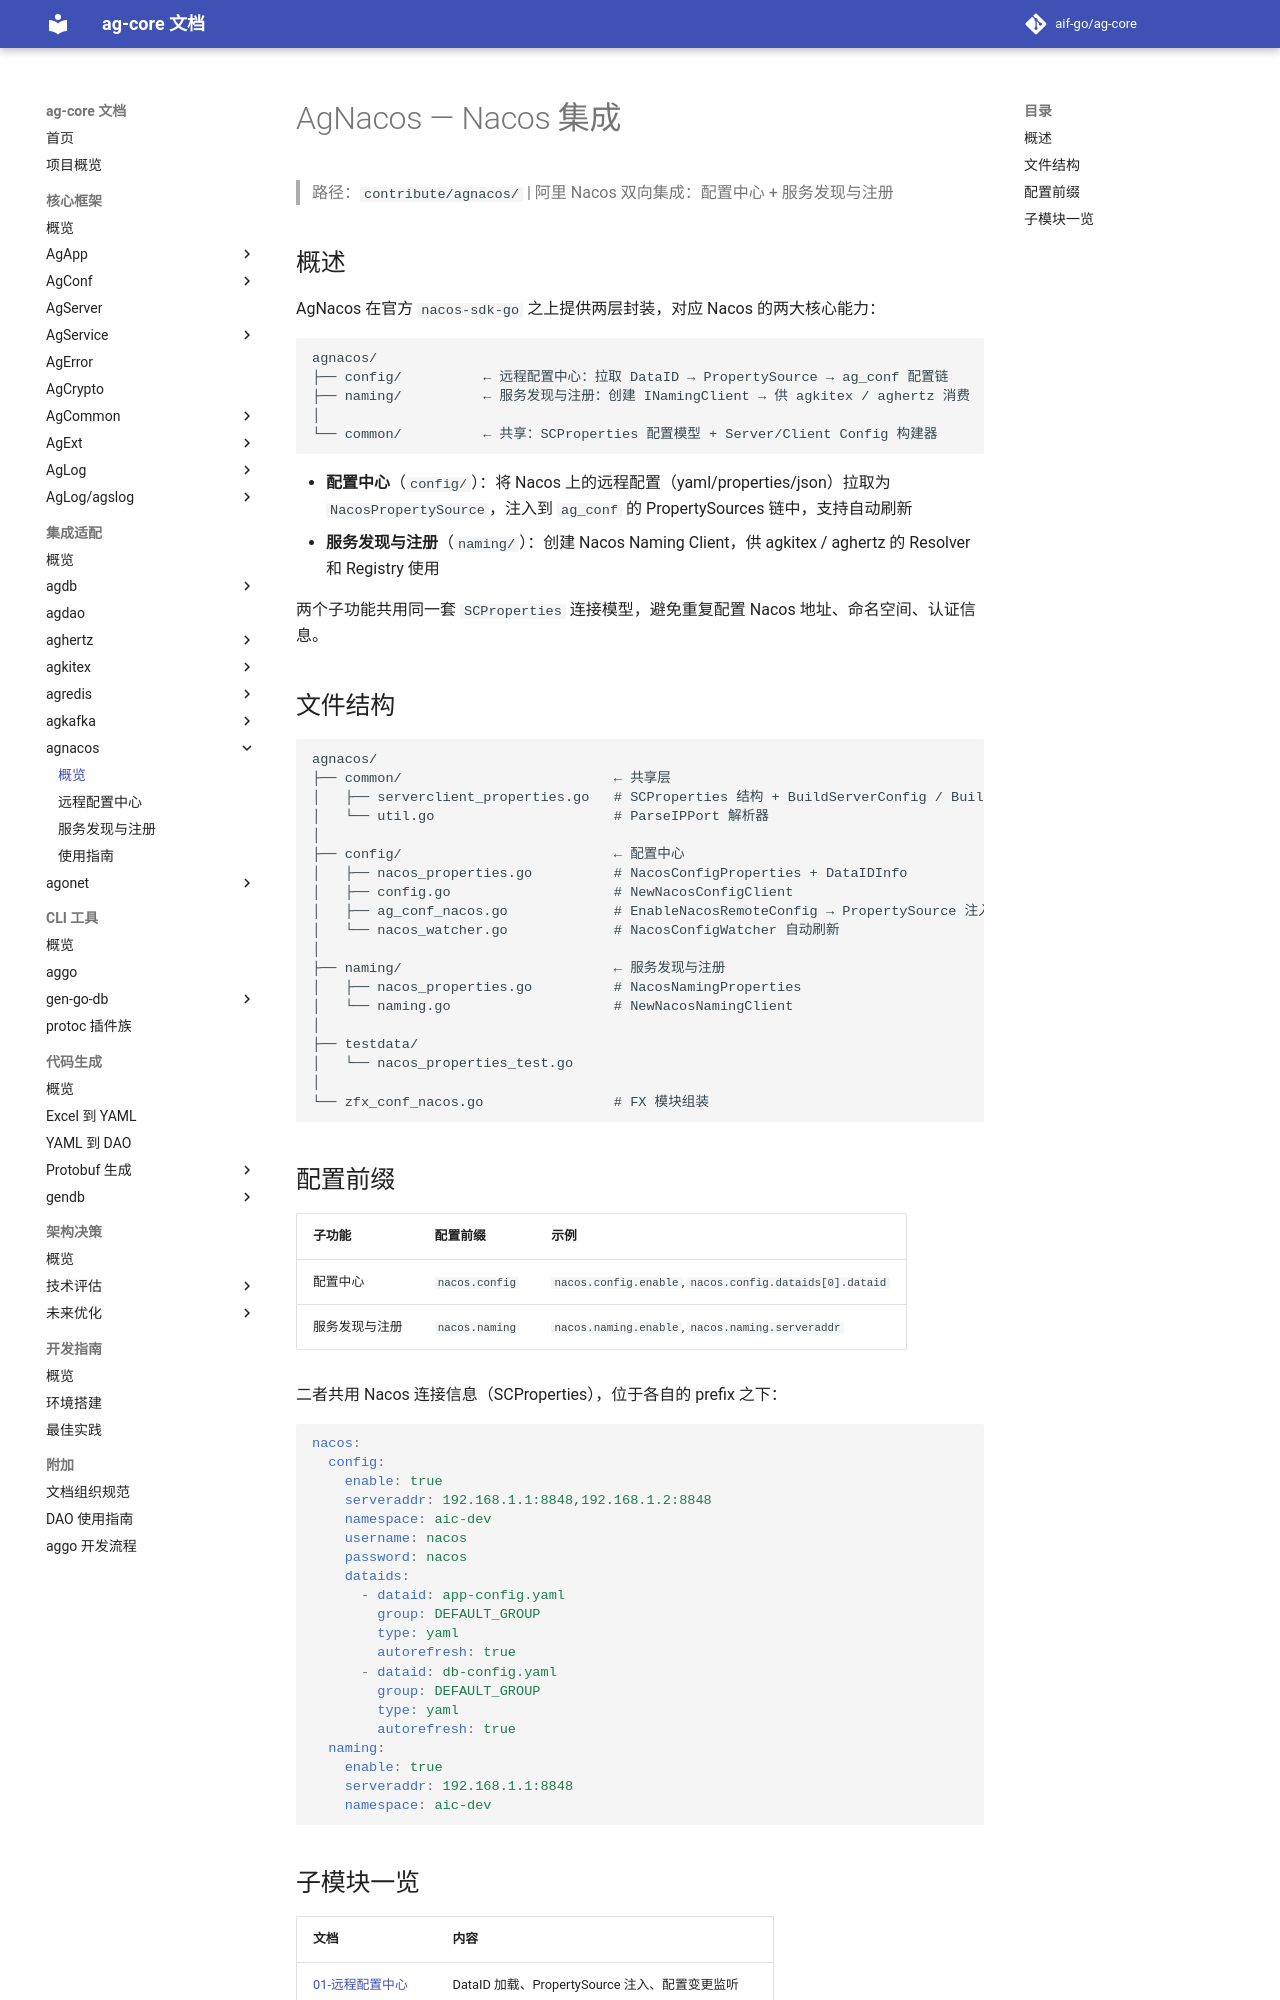

repository: aif-go/ag-core-docs · page: 集成适配/agnacos/00-AgNacos/index.html · generator: mkdocs

---
tags:
  - ag-core
  - contribute
  - agnacos
  - nacos
  - architecture
  - overview
---

# AgNacos — Nacos 集成

> 路径：`contribute/agnacos/` | 阿里 Nacos 双向集成：配置中心 + 服务发现与注册

## 概述

AgNacos 在官方 `nacos-sdk-go` 之上提供两层封装，对应 Nacos 的两大核心能力：

```
agnacos/
├── config/          ← 远程配置中心：拉取 DataID → PropertySource → ag_conf 配置链
├── naming/          ← 服务发现与注册：创建 INamingClient → 供 agkitex / aghertz 消费
│
└── common/          ← 共享：SCProperties 配置模型 + Server/Client Config 构建器
```

- **配置中心**（`config/`）：将 Nacos 上的远程配置（yaml/properties/json）拉取为 `NacosPropertySource`，注入到 `ag_conf` 的 PropertySources 链中，支持自动刷新
- **服务发现与注册**（`naming/`）：创建 Nacos Naming Client，供 agkitex / aghertz 的 Resolver 和 Registry 使用

两个子功能共用同一套 `SCProperties` 连接模型，避免重复配置 Nacos 地址、命名空间、认证信息。

## 文件结构

```
agnacos/
├── common/                          ← 共享层
│   ├── serverclient_properties.go   # SCProperties 结构 + BuildServerConfig / BuildClientConfig
│   └── util.go                      # ParseIPPort 解析器
│
├── config/                          ← 配置中心
│   ├── nacos_properties.go          # NacosConfigProperties + DataIDInfo
│   ├── config.go                    # NewNacosConfigClient
│   ├── ag_conf_nacos.go             # EnableNacosRemoteConfig → PropertySource 注入
│   └── nacos_watcher.go             # NacosConfigWatcher 自动刷新
│
├── naming/                          ← 服务发现与注册
│   ├── nacos_properties.go          # NacosNamingProperties
│   └── naming.go                    # NewNacosNamingClient
│
├── testdata/
│   └── nacos_properties_test.go
│
└── zfx_conf_nacos.go                # FX 模块组装
```

## 配置前缀

| 子功能 | 配置前缀 | 示例 |
|--------|---------|------|
| 配置中心 | `nacos.config` | `nacos.config.enable`, `nacos.config.dataids[0].dataid` |
| 服务发现与注册 | `nacos.naming` | `nacos.naming.enable`, `nacos.naming.serveraddr` |

二者共用 Nacos 连接信息（SCProperties），位于各自的 prefix 之下：

```yaml
nacos:
  config:
    enable: true
    serveraddr: 192.168.1.1:8848,192.168.1.2:8848
    namespace: aic-dev
    username: nacos
    password: nacos
    dataids:
      - dataid: app-config.yaml
        group: DEFAULT_GROUP
        type: yaml
        autorefresh: true
      - dataid: db-config.yaml
        group: DEFAULT_GROUP
        type: yaml
        autorefresh: true
  naming:
    enable: true
    serveraddr: 192.168.1.1:8848
    namespace: aic-dev
```
